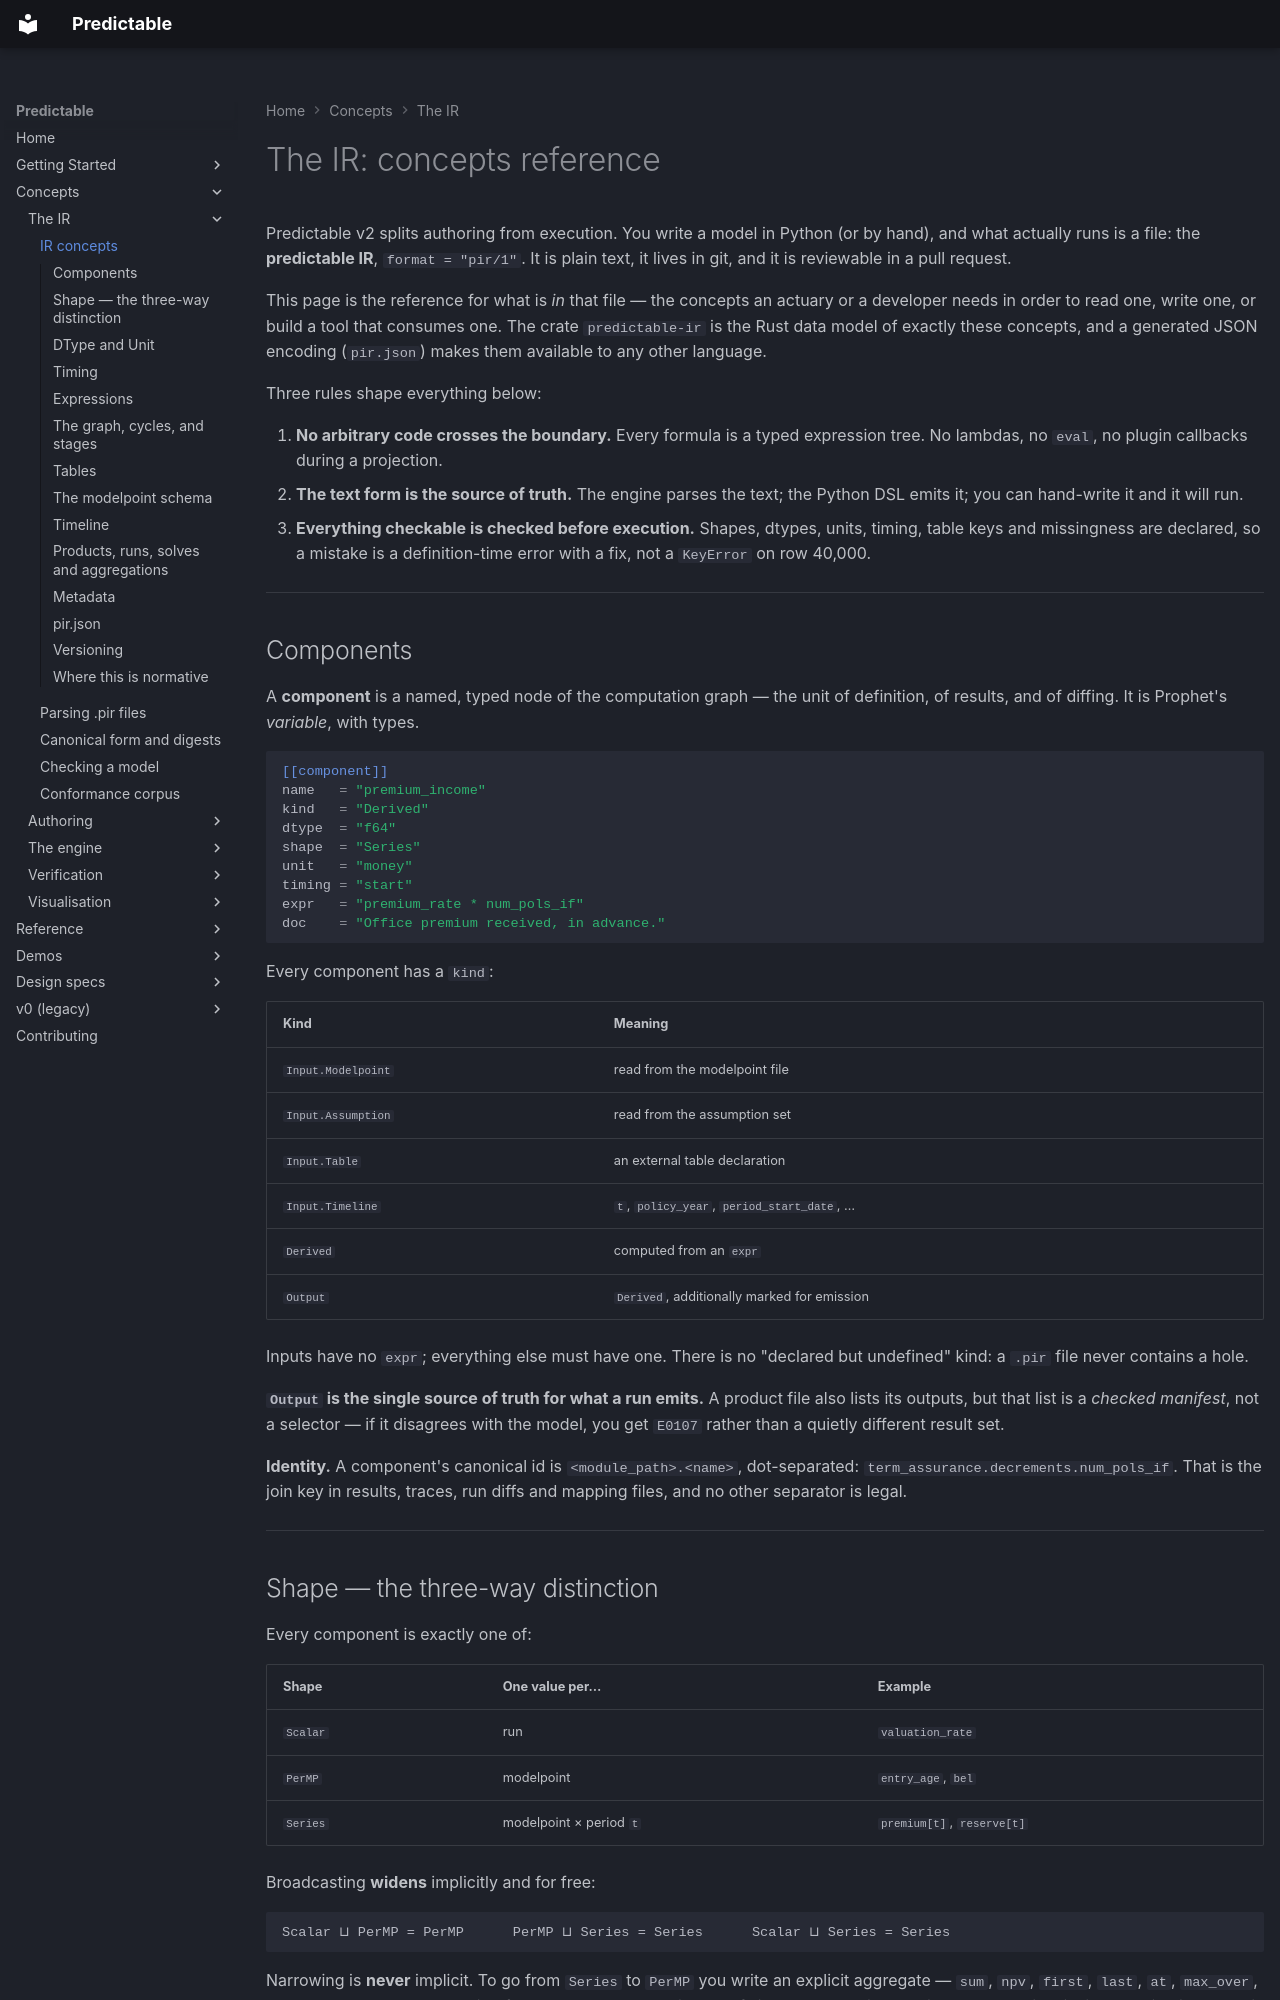

repository: RatulMaharaj/predictable · page: v2/ir-concepts/index.html · generator: mkdocs

# The IR: concepts reference

Predictable v2 splits authoring from execution. You write a model in Python (or by hand), and
what actually runs is a file: the **predictable IR**, `format = "pir/1"`. It is plain text, it
lives in git, and it is reviewable in a pull request.

This page is the reference for what is *in* that file — the concepts an actuary or a developer
needs in order to read one, write one, or build a tool that consumes one. The crate
`predictable-ir` is the Rust data model of exactly these concepts, and a generated JSON encoding
(`pir.json`) makes them available to any other language.

Three rules shape everything below:

1. **No arbitrary code crosses the boundary.** Every formula is a typed expression tree. No
   lambdas, no `eval`, no plugin callbacks during a projection.
2. **The text form is the source of truth.** The engine parses the text; the Python DSL emits it;
   you can hand-write it and it will run.
3. **Everything checkable is checked before execution.** Shapes, dtypes, units, timing, table
   keys and missingness are declared, so a mistake is a definition-time error with a fix, not a
   `KeyError` on row 40,000.

---

## Components

A **component** is a named, typed node of the computation graph — the unit of definition, of
results, and of diffing. It is Prophet's *variable*, with types.

```toml
[[component]]
name   = "premium_income"
kind   = "Derived"
dtype  = "f64"
shape  = "Series"
unit   = "money"
timing = "start"
expr   = "premium_rate * num_pols_if"
doc    = "Office premium received, in advance."
```

Every component has a `kind`:

| Kind | Meaning |
|---|---|
| `Input.Modelpoint` | read from the modelpoint file |
| `Input.Assumption` | read from the assumption set |
| `Input.Table` | an external table declaration |
| `Input.Timeline` | `t`, `policy_year`, `period_start_date`, … |
| `Derived` | computed from an `expr` |
| `Output` | `Derived`, additionally marked for emission |

Inputs have no `expr`; everything else must have one. There is no "declared but undefined" kind:
a `.pir` file never contains a hole.

**`Output` is the single source of truth for what a run emits.** A product file also lists its
outputs, but that list is a *checked manifest*, not a selector — if it disagrees with the model,
you get `E0107` rather than a quietly different result set.

**Identity.** A component's canonical id is `<module_path>.<name>`, dot-separated:
`term_assurance.decrements.num_pols_if`. That is the join key in results, traces, run diffs and
mapping files, and no other separator is legal.

---

## Shape — the three-way distinction

Every component is exactly one of:

| Shape | One value per… | Example |
|---|---|---|
| `Scalar` | run | `valuation_rate` |
| `PerMP` | modelpoint | `entry_age`, `bel` |
| `Series` | modelpoint × period `t` | `premium[t]`, `reserve[t]` |

Broadcasting **widens** implicitly and for free:

```
Scalar ⊔ PerMP = PerMP      PerMP ⊔ Series = Series      Scalar ⊔ Series = Series
```

Narrowing is **never** implicit. To go from `Series` to `PerMP` you write an explicit aggregate —
`sum`, `npv`, `first`, `last`, `at`, `max_over`, `min_over`, `count_while`. Going from `PerMP` to
`Scalar` is a portfolio-level operation and is not expressible inside a projection at all; it is
a declared `[[aggregation]]` in the run file.

There is deliberately no "per-`t` but not per-modelpoint" shape. A yield curve indexed by `t`
alone is just a `Series` that happens to reference no `PerMP` value; the engine hoists it out of
the modelpoint loop, but the model sees a uniform `Series` and formulas stay free of broadcast
syntax.

---
